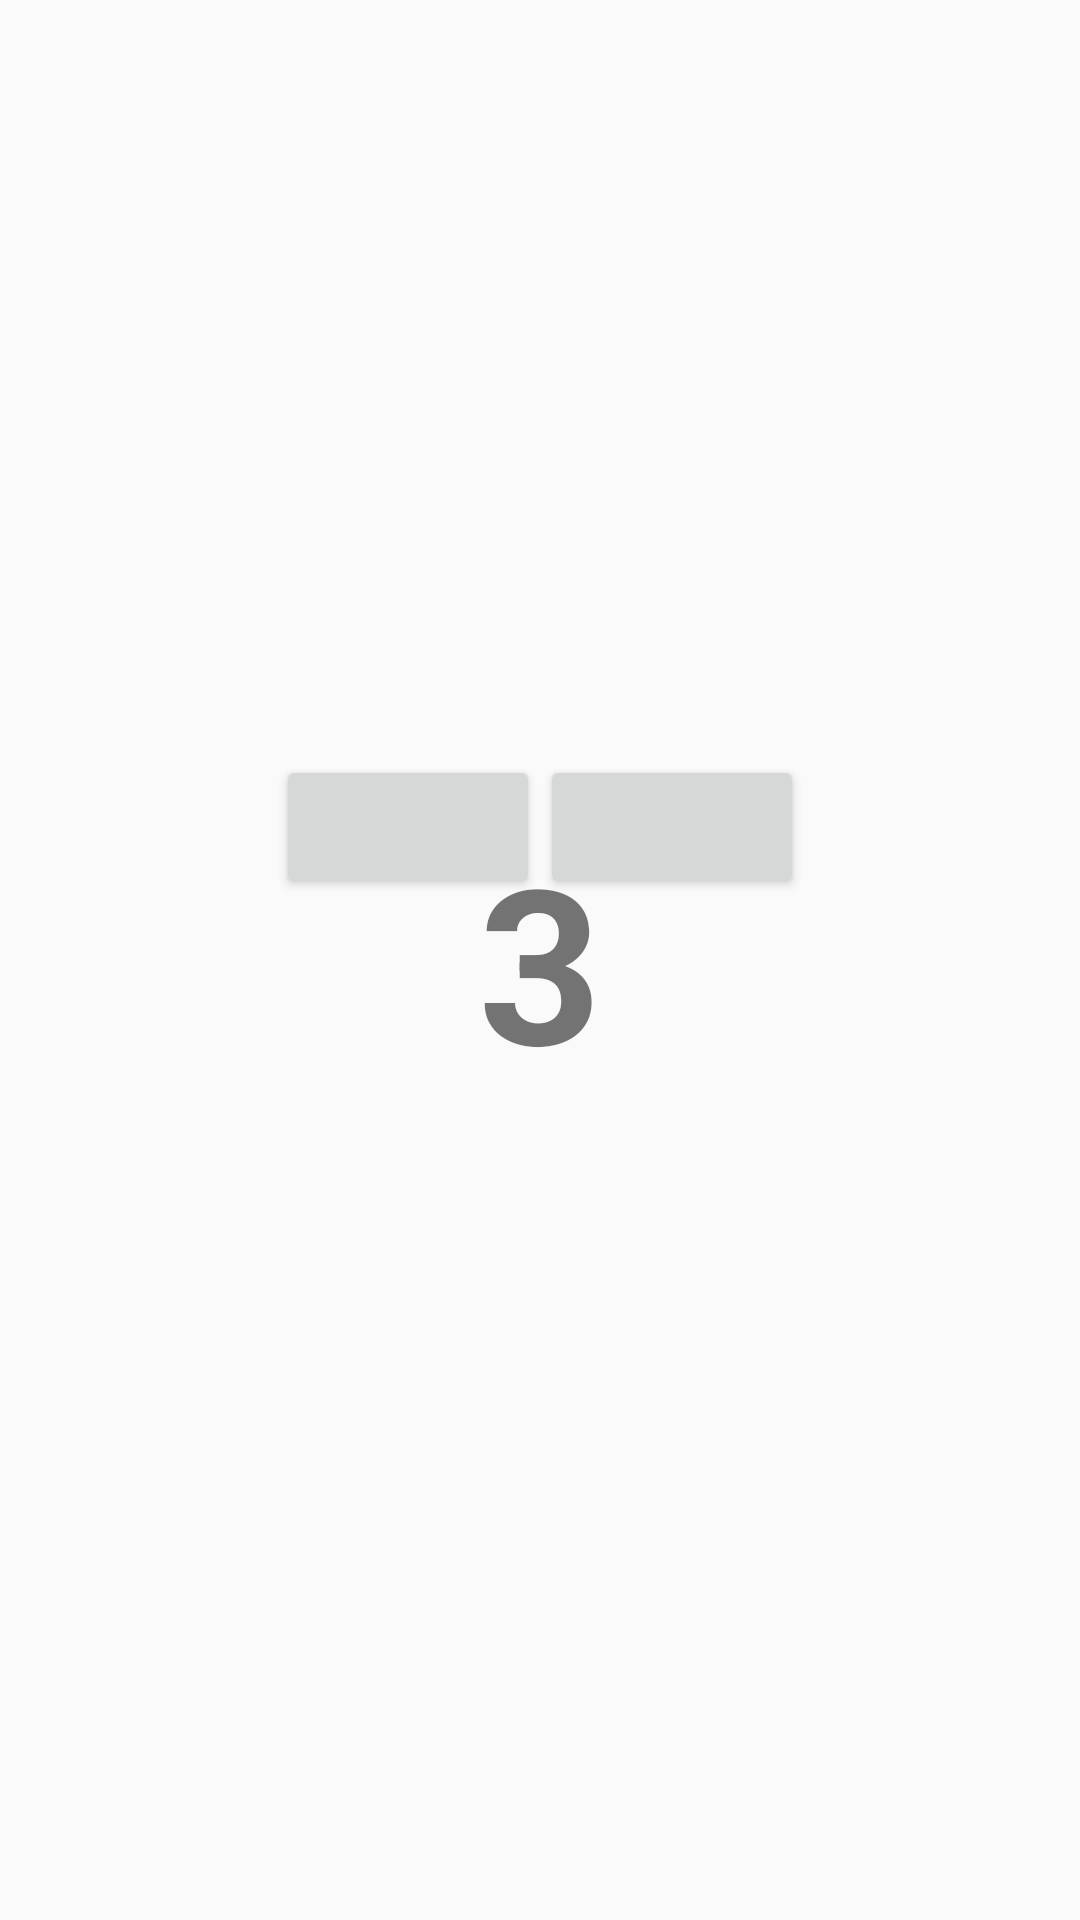

This screen was rendered from an Android layout file. Write that file and the resources it references.
<!-- AndroidManifest.xml: application theme AlexsAppTheme -->
<!-- res/layout/activity_main.xml -->
<?xml version="1.0" encoding="utf-8"?>
<androidx.constraintlayout.widget.ConstraintLayout xmlns:android="http://schemas.android.com/apk/res/android"
    xmlns:app="http://schemas.android.com/apk/res-auto"
    xmlns:tools="http://schemas.android.com/tools"
    android:layout_width="match_parent"
    android:layout_height="match_parent"
    tools:context=".MainActivity">


    <TextView
        android:id="@+id/countdownWdg"
        android:layout_width="wrap_content"
        android:layout_height="wrap_content"
        android:text="@string/Countdown_length_secs"
        android:textSize="72sp"
        android:textStyle="bold"
        android:visibility="visible"
        app:layout_constraintBottom_toBottomOf="parent"
        app:layout_constraintEnd_toEndOf="parent"
        app:layout_constraintStart_toStartOf="parent"
        app:layout_constraintTop_toTopOf="parent" />

    <TextView
        android:id="@+id/questionWdg"
        android:layout_width="wrap_content"
        android:layout_height="wrap_content"
        android:textSize="36sp"
        android:textStyle="bold"
        android:visibility="visible"
        app:layout_constraintBottom_toBottomOf="parent"
        app:layout_constraintEnd_toEndOf="parent"
        app:layout_constraintStart_toStartOf="parent"
        app:layout_constraintTop_toTopOf="parent"
        app:layout_constraintVertical_bias="0.32999998"
        tools:text="Question" />

    <Button
        android:id="@+id/answer2Wdg"
        android:layout_width="wrap_content"
        android:layout_height="wrap_content"
        android:visibility="visible"
        app:layout_constraintBaseline_toBaselineOf="@+id/answer1Wdg"
        app:layout_constraintEnd_toEndOf="parent"
        app:layout_constraintHorizontal_bias="0.5"
        app:layout_constraintStart_toEndOf="@+id/answer1Wdg"
        tools:text="answer 2"
        tools:visibility="invisible" />

    <Button
        android:id="@+id/answer1Wdg"
        android:layout_width="wrap_content"
        android:layout_height="wrap_content"
        android:layout_marginTop="8dp"
        android:visibility="visible"
        app:layout_constraintEnd_toStartOf="@+id/answer2Wdg"
        app:layout_constraintHorizontal_bias="0.5"
        app:layout_constraintHorizontal_chainStyle="packed"
        app:layout_constraintStart_toStartOf="parent"
        app:layout_constraintTop_toBottomOf="@+id/questionWdg"
        tools:text="answer 1" />

    <TextView
        android:id="@+id/timerWdg"
        android:layout_width="wrap_content"
        android:layout_height="wrap_content"
        android:layout_marginStart="16dp"
        android:layout_marginTop="8dp"
        android:textSize="24sp"
        app:layout_constraintStart_toStartOf="parent"
        app:layout_constraintTop_toTopOf="parent" />
</androidx.constraintlayout.widget.ConstraintLayout>
<!-- resources referenced by this layout -->
<resources>
  <string name="Countdown_length_secs">3</string>
  <style name="AlexsAppTheme" parent="Theme.AppCompat.Light.DarkActionBar">
          
          <item name="android:windowActivityTransitions">true</item>
          <item name="android:windowEnterTransition">@android:transition/explode</item>
          <item name="android:windowExitTransition">@android:transition/explode</item>
  
          <item name="colorPrimary">@color/colorPrimary</item>
          <item name="colorPrimaryDark">@color/colorPrimaryDark</item>
          <item name="colorAccent">@color/colorAccent</item>
      </style>
  <!-- not gathered from this repository: default colours our renderer supplied (Android Studio template values) -->
  <color name="colorPrimary">#FF6200EE</color>
  <color name="colorPrimaryDark">#FF3700B3</color>
  <color name="colorAccent">#FF03DAC5</color>
</resources>
